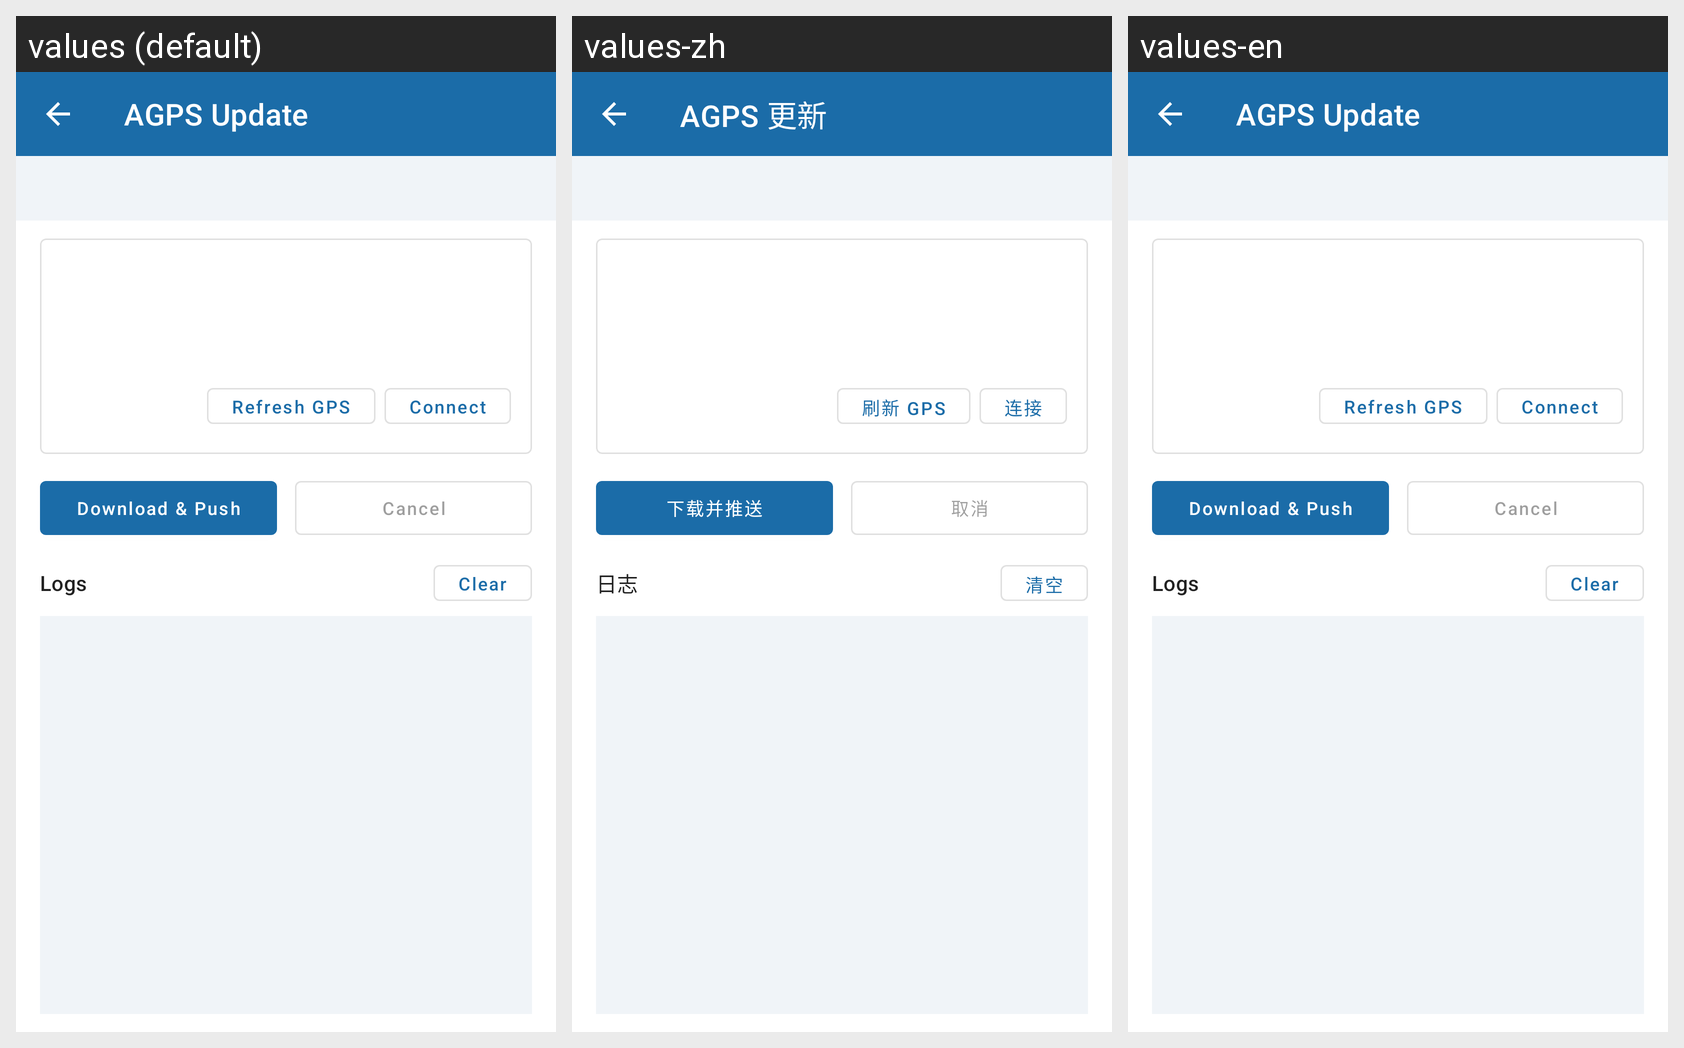

This grid shows one Android layout under several languages. Give, for every string resource on the screen, its name, the default text and each shown locale's text.
Android screen res/layout/fragment_agps_update.xml rendered under 3 locales, left to right: values (default), values-zh, values-en. Device: Nexus 5 (rendered at 1080×1920; each locale shown at half size, 540×960, under a caption strip naming it); theme Theme.SDKDemo.
Strings drawn on this screen, with the default value and each locale's value (text and hints the layout hard-codes, and strings that could not be matched under every locale, appear in the picture but are not listed):

feature_agps
  values: AGPS Update
  values-zh: AGPS 更新
  values-en: AGPS Update

agps_refresh_status
  values: Refresh GPS
  values-zh: 刷新 GPS
  values-en: Refresh GPS

music_connect_ble
  values: Connect
  values-zh: 连接
  values-en: Connect

agps_start
  values: Download & Push
  values-zh: 下载并推送
  values-en: Download & Push

agps_cancel
  values: Cancel
  values-zh: 取消
  values-en: Cancel

agps_logs
  values: Logs
  values-zh: 日志
  values-en: Logs

agps_clear_logs
  values: Clear
  values-zh: 清空
  values-en: Clear
